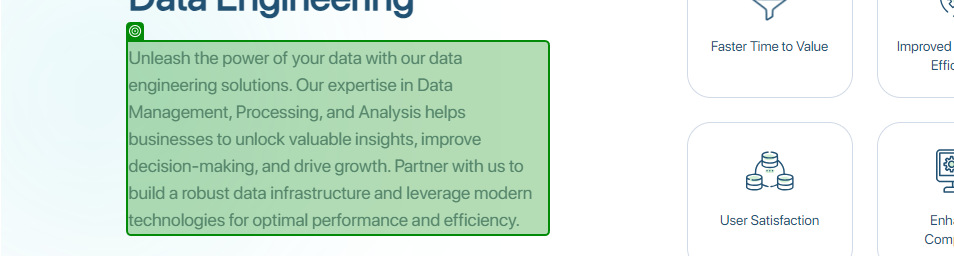
Workflow: Data Engineering Page

Step 1: get-text from the element in window 'Gemini Solutions | IT Consulting, Product Development' (chrome.exe)
